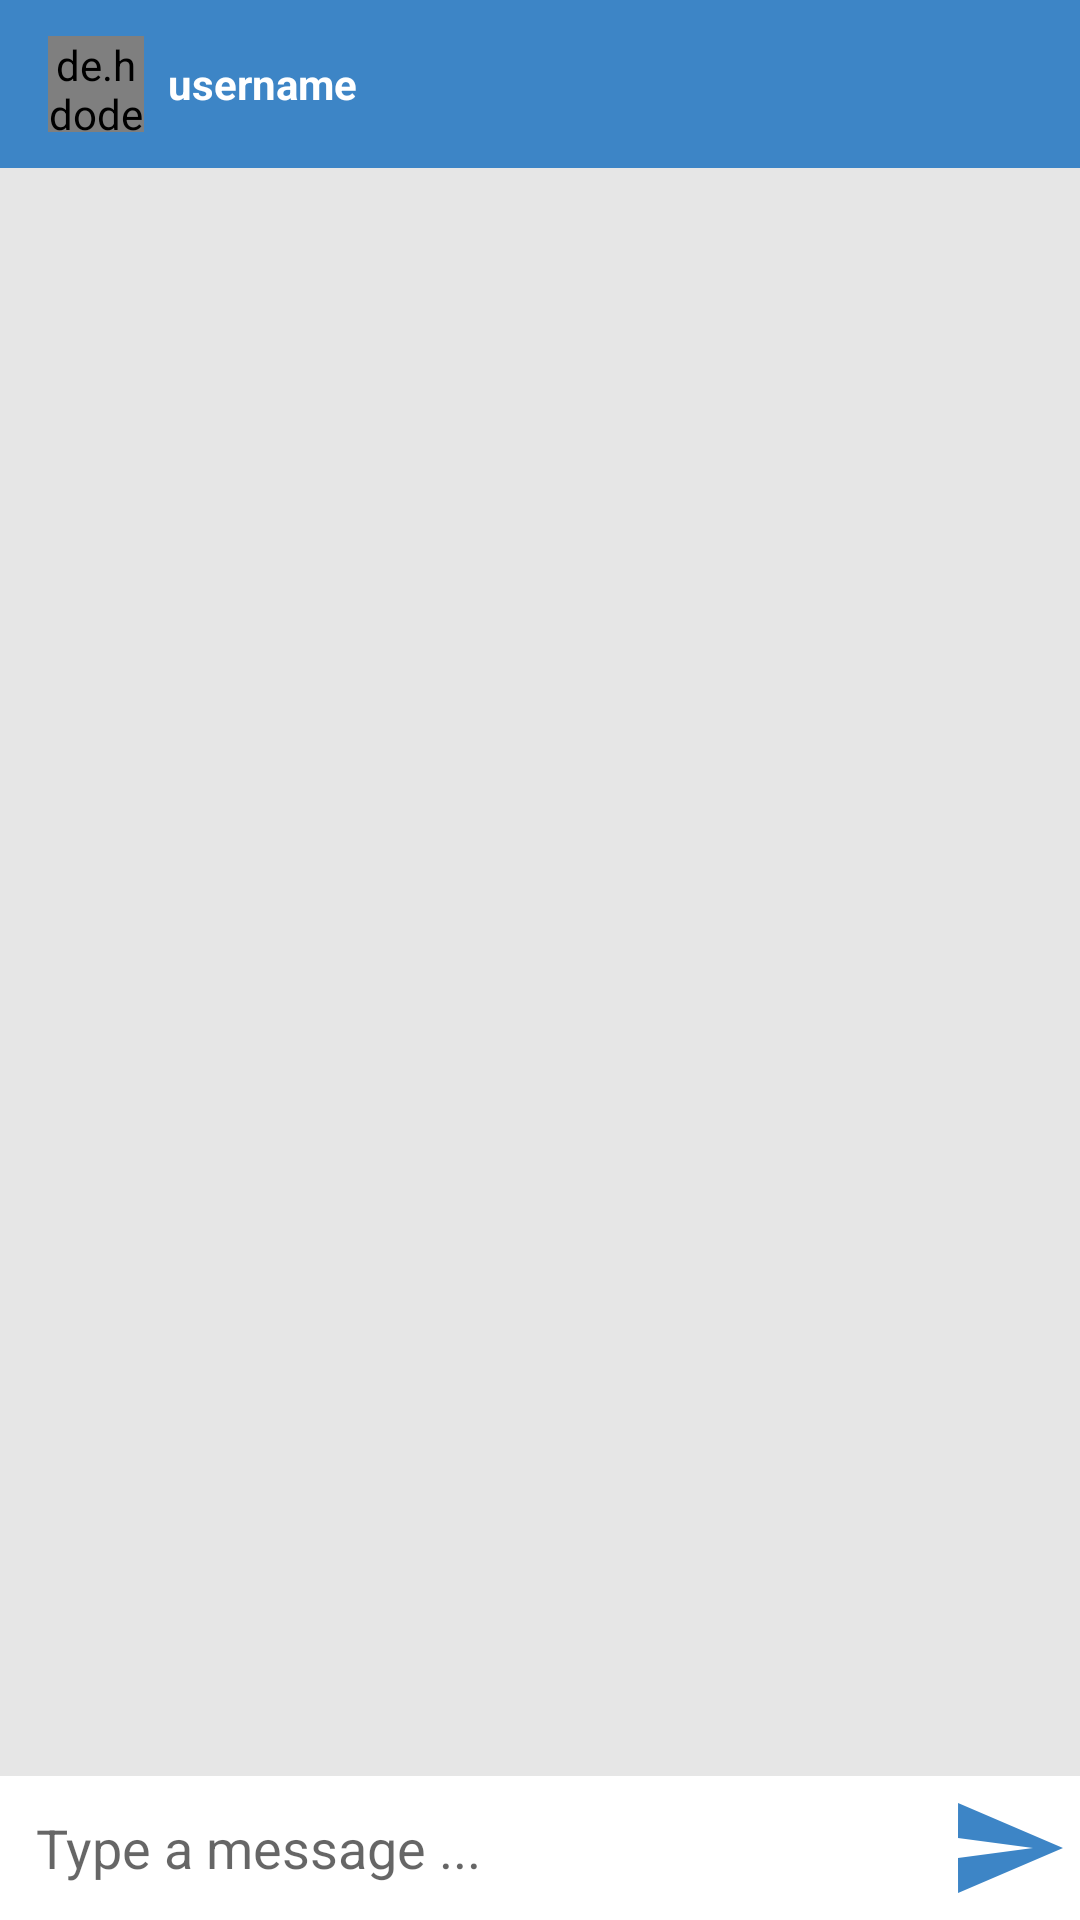

Here is an Android app screen rendered from its layout file. Give the layout XML and the strings, colors and styles it references.
<!-- AndroidManifest.xml: application theme AppTheme -->
<!-- res/layout/activity_message.xml -->
<?xml version="1.0" encoding="utf-8"?>
<RelativeLayout xmlns:android="http://schemas.android.com/apk/res/android"
    xmlns:app="http://schemas.android.com/apk/res-auto"
    xmlns:tools="http://schemas.android.com/tools"
    android:layout_width="match_parent"
    android:layout_height="match_parent"
    android:background="#e6e6e6"
    tools:context=".MessageActivity">

    <com.google.android.material.appbar.AppBarLayout
        android:id="@+id/bar_layout"
        android:layout_width="match_parent"
        android:layout_height="wrap_content">

        <androidx.appcompat.widget.Toolbar
            android:id="@+id/toolbar"
            android:layout_width="match_parent"
            android:layout_height="wrap_content"
            android:background="@color/colorPrimary"
            android:theme="@style/Base.ThemeOverlay.AppCompat.Dark.ActionBar"
            app:popupTheme="@style/MenuStyle">

            <de.hdodenhof.circleimageview.CircleImageView
                android:id="@+id/profile_image"
                android:layout_width="32dp"
                android:layout_height="32dp" />

            <TextView
                android:id="@+id/username"
                android:layout_width="wrap_content"
                android:layout_height="wrap_content"
                android:layout_marginLeft="24dp"
                android:text="username"
                android:textColor="@android:color/white"
                android:textStyle="bold" />


        </androidx.appcompat.widget.Toolbar>

    </com.google.android.material.appbar.AppBarLayout>

    <androidx.recyclerview.widget.RecyclerView
        android:id="@+id/recycler_view"
        android:layout_width="match_parent"
        android:layout_height="match_parent"
        android:layout_above="@id/bottom"
        android:layout_below="@id/bar_layout" />


    <RelativeLayout
        android:id="@+id/bottom"
        android:layout_width="match_parent"
        android:layout_height="wrap_content"
        android:layout_alignParentBottom="true"
        android:background="@android:color/white"
        android:padding="4dp">

        <EditText
            android:id="@+id/text_send"
            android:layout_width="match_parent"
            android:layout_height="wrap_content"
            android:layout_centerVertical="true"
            android:layout_toLeftOf="@id/btn_send"
            android:background="@android:color/transparent"
            android:hint="Type a message ..."
            android:paddingLeft="8dp"
            android:paddingRight="8dp" />

        <ImageButton
            android:id="@+id/btn_send"
            android:layout_width="40dp"
            android:layout_height="40dp"
            android:layout_alignParentEnd="true"
            android:layout_alignParentRight="true"
            android:background="@drawable/ic_send_24dp" />
    </RelativeLayout>

</RelativeLayout>
<!-- resources referenced by this layout -->
<resources>
  <color name="colorPrimary">#3D85C6</color>
  <!-- drawable ic_send_24dp (drawable) -->
  <vector xmlns:android="http://schemas.android.com/apk/res/android"
      android:width="24dp"
      android:height="24dp"
      android:viewportWidth="24.0"
      android:viewportHeight="24.0">
      <path
          android:fillColor="#FF3D85C6"
          android:pathData="M2.01,21L23,12 2.01,3 2,10l15,2 -15,2z" />
  </vector>
  <style name="MenuStyle" parent="ThemeOverlay.AppCompat.Light">
          <item name="android:background">@android:color/white</item>
      </style>
  <style name="AppTheme" parent="Theme.AppCompat.Light.NoActionBar">
          
          <item name="colorPrimary">@color/colorPrimary</item>
          <item name="colorPrimaryDark">@color/colorPrimaryDark</item>
          <item name="colorAccent">@color/colorAccent</item>
      </style>
  <color name="colorPrimaryDark">#2E6A9E</color>
  <color name="colorAccent">#E91E63</color>
</resources>
